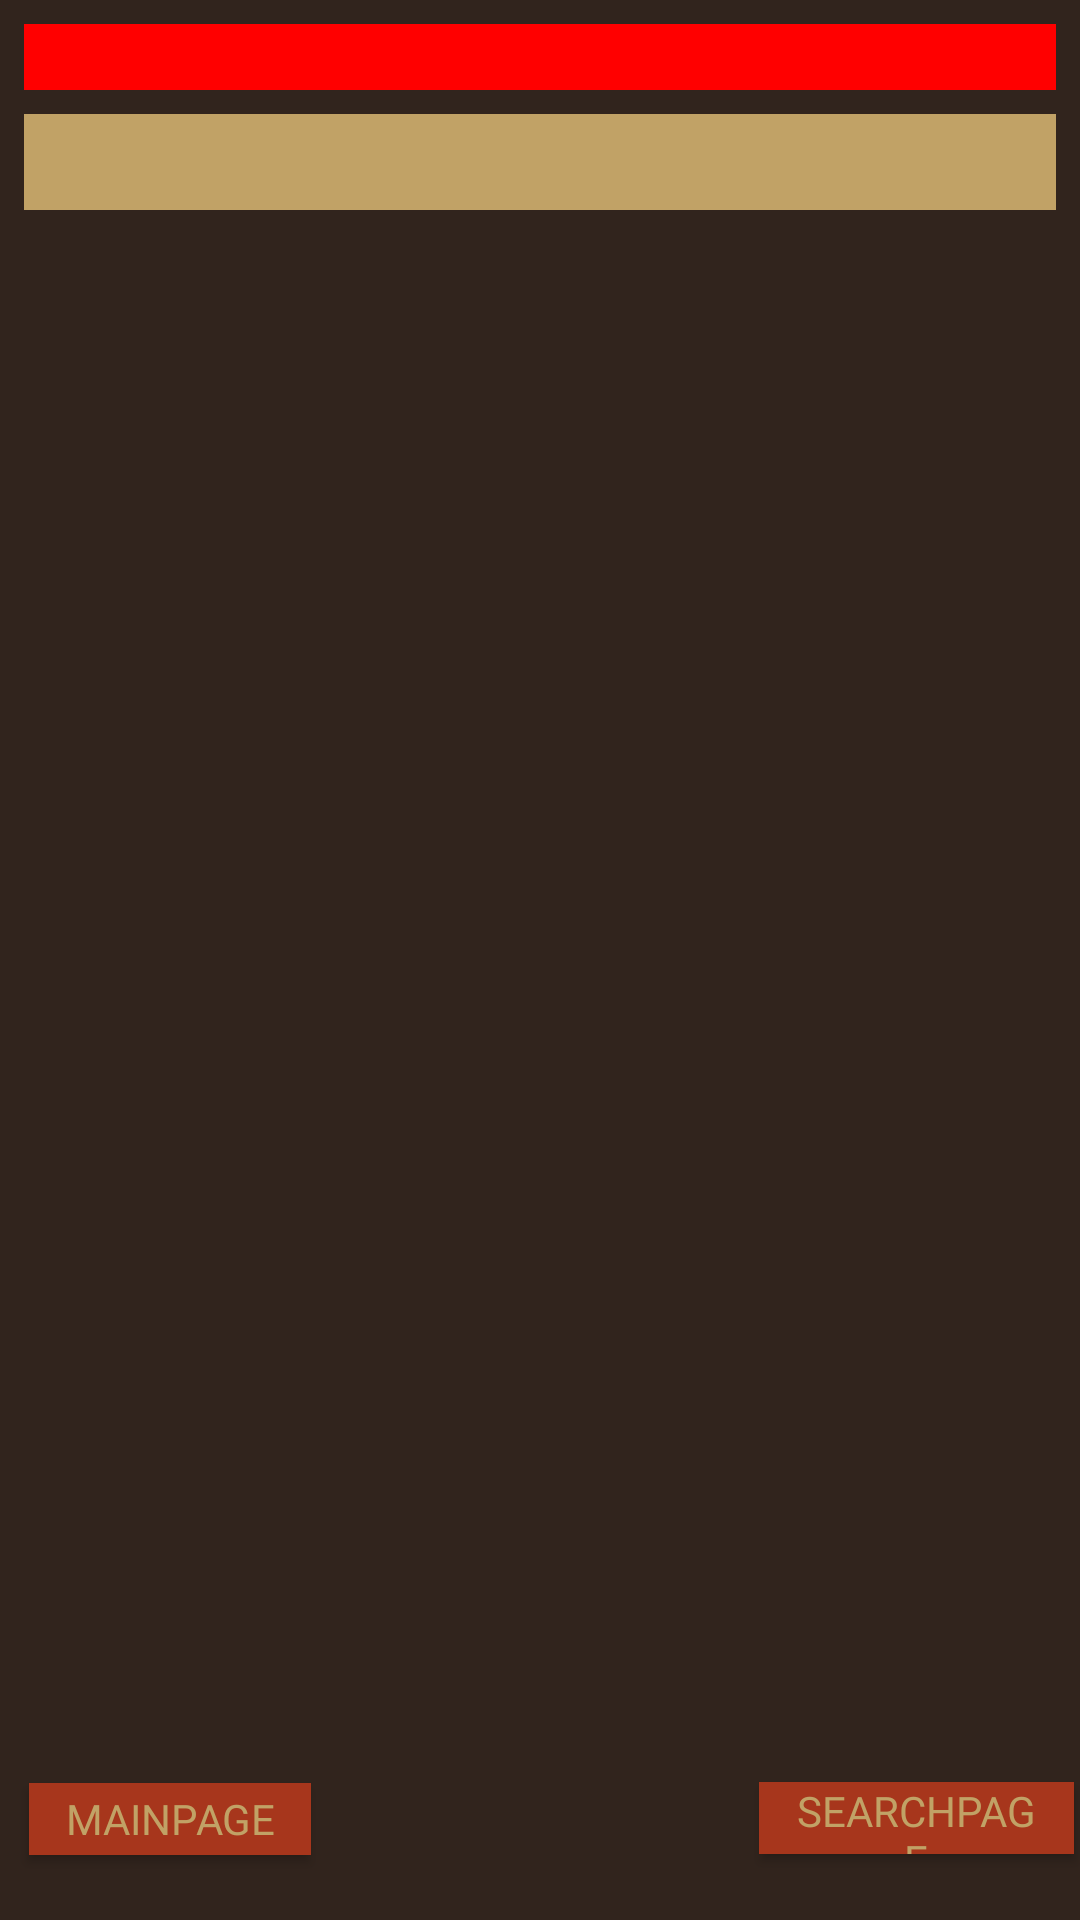

Android layout source for this screen:
<!-- AndroidManifest.xml: application theme Theme.AppCompat.Light.NoActionBar -->
<!-- res/layout/activity_list_tester_for_my_diary2.xml -->
<?xml version="1.0" encoding="utf-8"?>
<android.support.constraint.ConstraintLayout xmlns:android="http://schemas.android.com/apk/res/android"
    xmlns:app="http://schemas.android.com/apk/res-auto"
    xmlns:card_view="http://schemas.android.com/tools"
    xmlns:tools="http://schemas.android.com/tools"
    android:layout_width="match_parent"
    android:layout_height="match_parent"
    android:background="@color/brownBackground"
    tools:context="com.example.user.last_try.list_tester_for_my_diary2">

    <LinearLayout
        android:id="@+id/linearLayout2"
        android:layout_width="0dp"
        android:layout_height="32dp"
        android:layout_marginBottom="484dp"
        android:layout_marginEnd="8dp"
        android:layout_marginStart="8dp"
        android:layout_marginTop="8dp"
        android:background="@color/yellowTexts"
        android:orientation="horizontal"
        app:layout_constraintBottom_toBottomOf="parent"
        app:layout_constraintEnd_toEndOf="parent"
        app:layout_constraintStart_toStartOf="parent"
        app:layout_constraintTop_toBottomOf="@+id/spinner"
        app:layout_constraintVertical_bias="0.0">


        <ImageButton
            android:id="@+id/comment"
            android:layout_width="50dp"
            android:layout_height="wrap_content"
            android:layout_weight="1"
            android:background="@android:color/transparent"
            android:onClick="comment"
            android:scaleType="centerInside"
            app:srcCompat="@drawable/comments" />

        <Button
            android:id="@+id/commentSongkha"
            android:layout_width="wrap_content"
            android:layout_height="wrap_content"
            android:layout_weight="1"
            android:background="@android:color/transparent"

            android:scaleType="fitCenter"
            app:srcCompat="@drawable/like" />

        <ImageButton
            android:id="@+id/vote_button"
            android:layout_width="50dp"

            android:layout_height="wrap_content"
            android:layout_weight="1"
            android:background="@android:color/transparent"
            android:onClick="vote"
            android:scaleType="centerInside"
            app:srcCompat="@drawable/like"/>

        <Button
            android:id="@+id/voteSongkha"
            android:layout_width="wrap_content"
            android:layout_height="wrap_content"
            android:layout_weight="1"
            android:background="@android:color/transparent"
            app:srcCompat="@android:color/transparent" />

        <Button
            android:id="@+id/blank3"
            android:layout_width="wrap_content"
            android:layout_height="wrap_content"
            android:layout_weight="1"
            android:background="@android:color/transparent"
            app:srcCompat="@android:color/transparent" />
    </LinearLayout>



    <Spinner
        android:id="@+id/spinner"
        android:layout_width="0dp"
        android:layout_height="22dp"
        android:layout_below="@id/mainpage_button"


        android:layout_marginEnd="8dp"
        android:layout_marginStart="8dp"
        android:layout_marginTop="8dp"
        android:background="@color/red"
        app:layout_constraintEnd_toEndOf="parent"
        app:layout_constraintHorizontal_bias="1.0"
        app:layout_constraintStart_toStartOf="parent"
        app:layout_constraintTop_toTopOf="parent" />

    <Button
        android:id="@+id/mainpage_button"
        android:layout_width="94dp"
        android:layout_height="24dp"
        android:layout_below="@id/spinner3"
        android:layout_margin="2dp"
        android:layout_marginBottom="8dp"

        android:layout_marginEnd="8dp"
        android:layout_marginStart="8dp"
        android:layout_marginTop="8dp"

        android:background="@color/redButtons"
        android:fontFamily="@font/adventure"
        android:onClick="go_to_mainpage"
        android:paddingHorizontal="10dp"
        android:text="Mainpage"
        android:textColor="@color/yellowTexts"
        app:layout_constraintBottom_toBottomOf="parent"
        app:layout_constraintEnd_toEndOf="parent"
        app:layout_constraintHorizontal_bias="0.029"
        app:layout_constraintStart_toStartOf="parent"
        app:layout_constraintTop_toBottomOf="@+id/linearLayout2"
        app:layout_constraintVertical_bias="0.964" />

    <Button
        android:id="@+id/searchpage_button"
        android:layout_width="105dp"
        android:layout_height="24dp"
        android:layout_below="@id/spinner3"
        android:layout_margin="2dp"
        android:layout_marginBottom="8dp"
        android:layout_marginEnd="8dp"
        android:layout_marginTop="8dp"
        android:layout_toRightOf="@id/mainpage_button"
        android:background="@color/redButtons"
        android:fontFamily="@font/adventure"
        android:onClick="go_to_searchpage"
        android:paddingHorizontal="10dp"
        android:text="Searchpage"
        android:textColor="@color/yellowTexts"
        app:layout_constraintBottom_toBottomOf="parent"
        app:layout_constraintEnd_toEndOf="parent"
        app:layout_constraintTop_toBottomOf="@+id/linearLayout2"
        app:layout_constraintVertical_bias="0.963" />

    <android.support.v7.widget.RecyclerView
        android:id="@+id/recyclerView"
        android:layout_width="match_parent"
        android:layout_height="472dp"
        android:layout_marginEnd="8dp"
        android:layout_marginStart="8dp"
        android:layout_marginTop="8dp"
        android:scrollbars="vertical"
        app:layout_constraintBottom_toBottomOf="parent"
        app:layout_constraintEnd_toEndOf="parent"
        app:layout_constraintHorizontal_bias="0.0"
        app:layout_constraintStart_toStartOf="parent"
        app:layout_constraintTop_toBottomOf="@+id/linearLayout2"
        app:layout_constraintVertical_bias="0.115"
        card_view:cardCornerRadius="4dp"
        card_view:cardElevation="4dp"
        card_view:cardUseCompatPadding="true" />

</android.support.constraint.ConstraintLayout>
<!-- resources referenced by this layout -->
<resources>
  <color name="brownBackground">#31241D</color>
  <color name="red">#ffff0000</color>
  <color name="redButtons">#A7361C</color>
  <color name="yellowTexts">#c1a266</color>
</resources>
